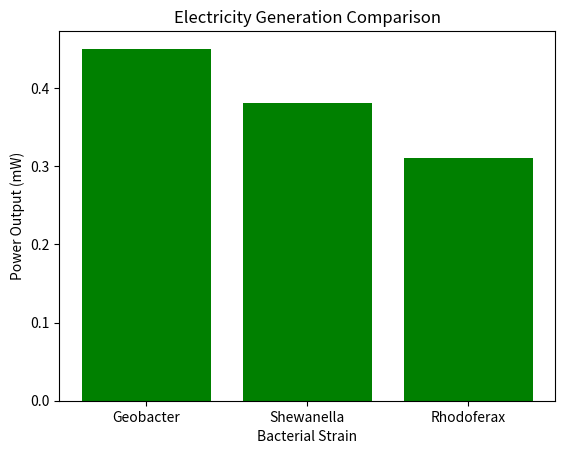

This figure's Python source: (Note: this script raises an exception after producing the figure.)
"""
Simple visualization examples for bacteria electricity project
"""

import matplotlib.pyplot as plt


def simple_bar_chart():
    """Basic bar chart of power output"""
    bacteria = ['Geobacter', 'Shewanella', 'Rhodoferax']
    power = [0.45, 0.38, 0.31]  # Sample data in mW

    plt.bar(bacteria, power, color='green')
    plt.xlabel('Bacterial Strain')
    plt.ylabel('Power Output (mW)')
    plt.title('Electricity Generation Comparison')
    plt.savefig('visualizations/simple_comparison.png')
    plt.show()


def simple_line_plot():
    """Time-based efficiency plot"""
    hours = [0, 4, 8, 12, 16, 20, 24]
    efficiency = [65, 70, 75, 78, 76, 72, 68]  # Sample percentages

    plt.plot(hours, efficiency, marker='o', color='blue')
    plt.xlabel('Time (hours)')
    plt.ylabel('Efficiency (%)')
    plt.title('Efficiency Over 24 Hours')
    plt.grid(True)
    plt.savefig('visualizations/efficiency_plot.png')
    plt.show()


# Run the visualizations
if __name__ == "__main__":
    simple_bar_chart()
    simple_line_plot()
    print("Visualizations created!")
